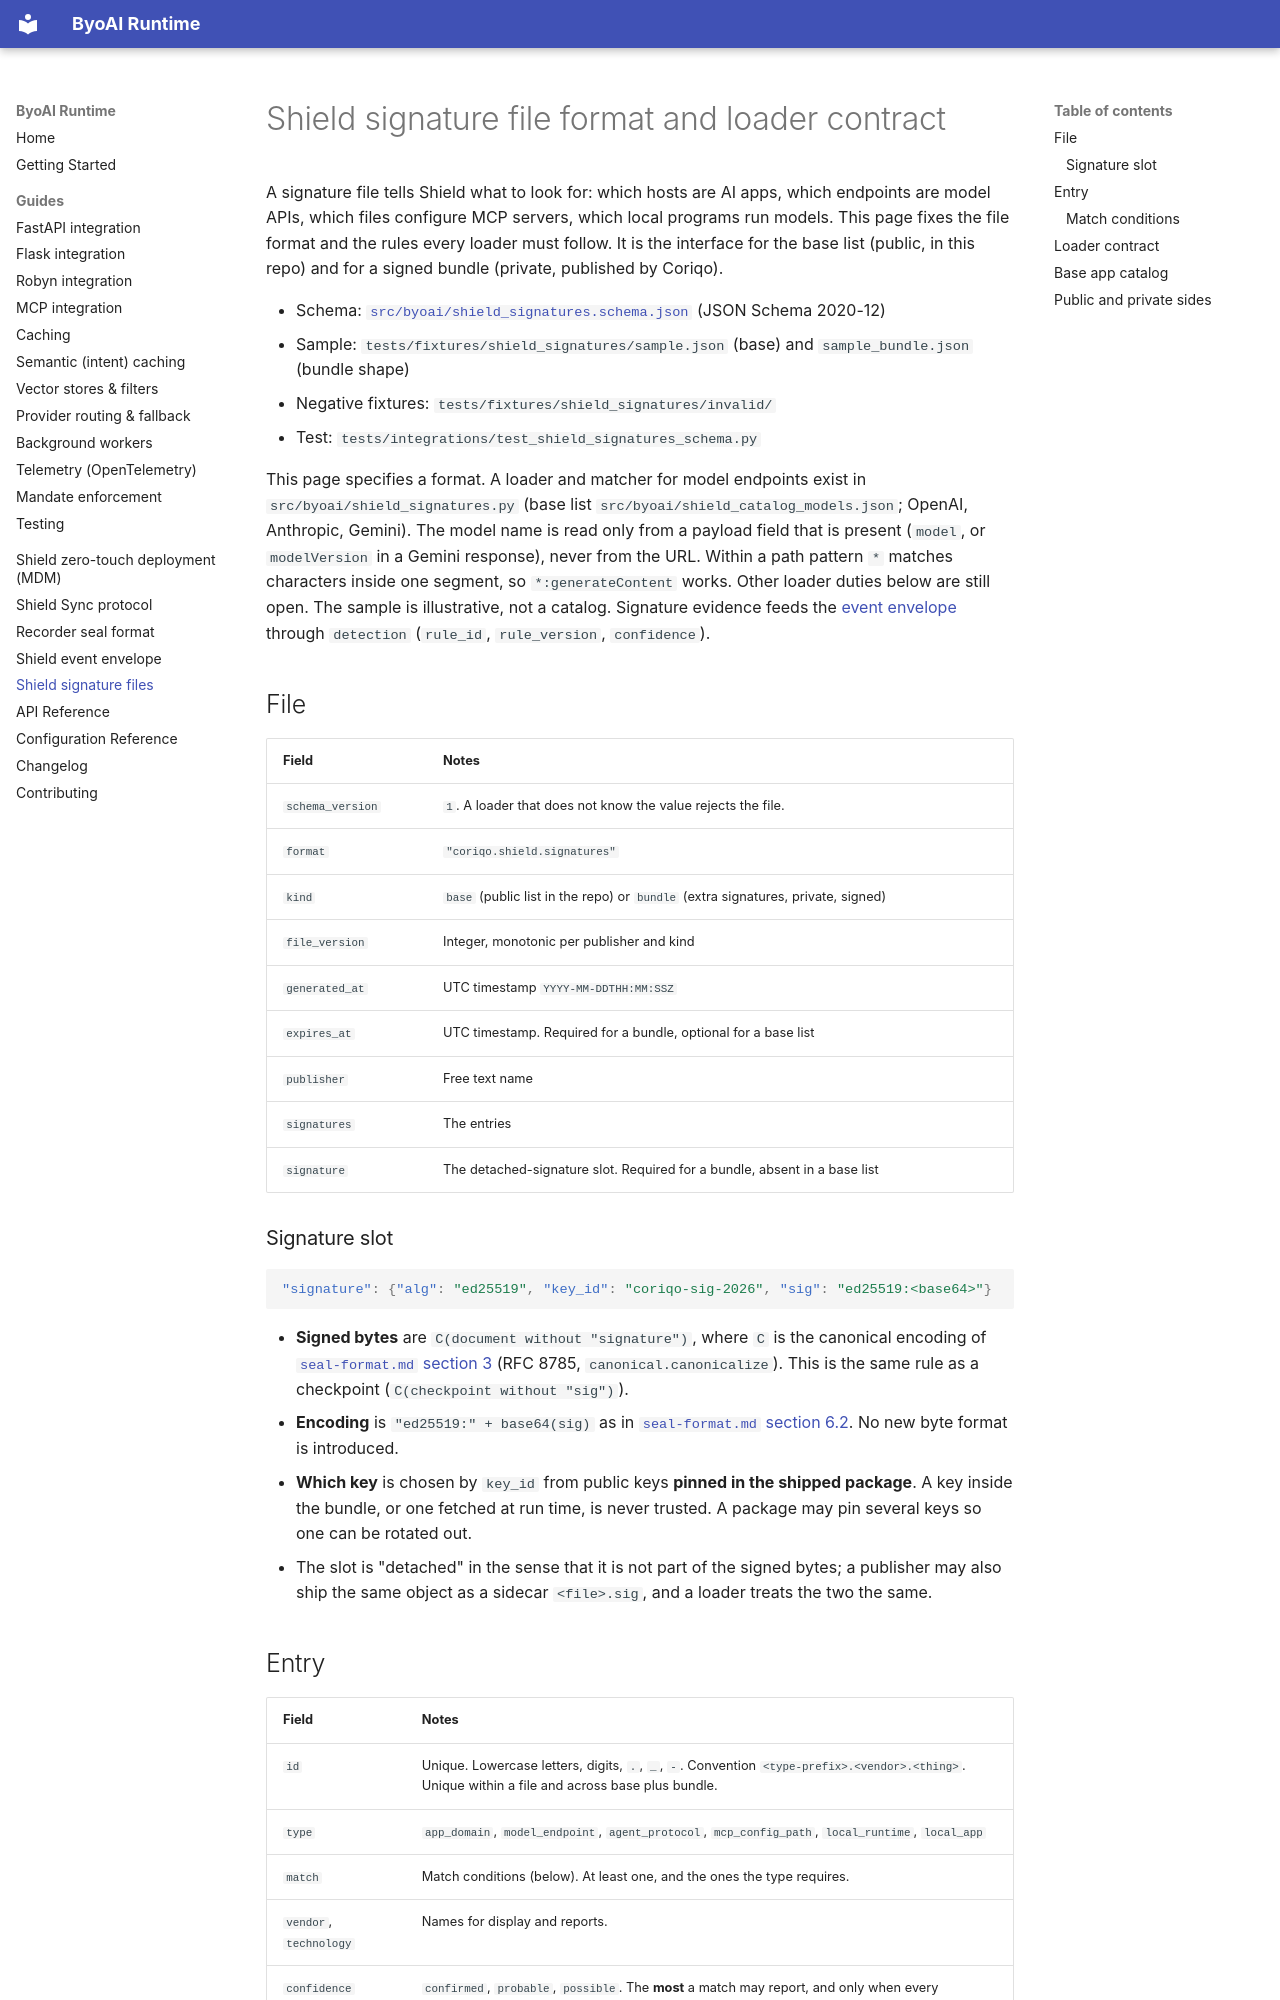

repository: coriqo/byoai-runtime · page: shield-signatures/index.html · generator: mkdocs

# Shield signature file format and loader contract

A signature file tells Shield what to look for: which hosts are AI apps, which
endpoints are model APIs, which files configure MCP servers, which local
programs run models. This page fixes the file format and the rules every loader
must follow. It is the interface for the base list (public, in this repo) and
for a signed bundle (private, published by Coriqo).

- Schema: [`src/byoai/shield_signatures.schema.json`](https://github.com/coriqo/byoai-runtime/blob/main/src/byoai/shield_signatures.schema.json) (JSON Schema 2020-12)
- Sample: `tests/fixtures/shield_signatures/sample.json` (base) and `sample_bundle.json` (bundle shape)
- Negative fixtures: `tests/fixtures/shield_signatures/invalid/`
- Test: `tests/integrations/test_shield_signatures_schema.py`

This page specifies a format. A loader and matcher for model endpoints exist in `src/byoai/shield_signatures.py` (base list `src/byoai/shield_catalog_models.json`; OpenAI, Anthropic, Gemini). The model name is read only from a payload field that is present (`model`, or `modelVersion` in a Gemini response), never from the URL. Within a path pattern `*` matches characters inside one segment, so `*:generateContent` works. Other loader duties below are still open. The
sample is illustrative, not a catalog. Signature evidence feeds the
[event envelope](shield-event-envelope.md) through `detection`
(`rule_id`, `rule_version`, `confidence`).

## File

| Field | Notes |
|---|---|
| `schema_version` | `1`. A loader that does not know the value rejects the file. |
| `format` | `"coriqo.shield.signatures"` |
| `kind` | `base` (public list in the repo) or `bundle` (extra signatures, private, signed) |
| `file_version` | Integer, monotonic per publisher and kind |
| `generated_at` | UTC timestamp `YYYY-MM-DDTHH:MM:SSZ` |
| `expires_at` | UTC timestamp. Required for a bundle, optional for a base list |
| `publisher` | Free text name |
| `signatures` | The entries |
| `signature` | The detached-signature slot. Required for a bundle, absent in a base list |

### Signature slot

```json
"signature": {"alg": "ed25519", "key_id": "coriqo-sig-2026", "sig": "ed25519:<base64>"}
```

- **Signed bytes** are `C(document without "signature")`, where `C` is the canonical encoding of [`seal-format.md` section 3](seal-format.md#3-canonical-encoding) (RFC 8785, `canonical.canonicalize`). This is the same rule as a checkpoint (`C(checkpoint without "sig")`).
- **Encoding** is `"ed25519:" + base64(sig)` as in [`seal-format.md` section 6.2](seal-format.md#62-signature-encoding). No new byte format is introduced.
- **Which key** is chosen by `key_id` from public keys **pinned in the shipped package**. A key inside the bundle, or one fetched at run time, is never trusted. A package may pin several keys so one can be rotated out.
- The slot is "detached" in the sense that it is not part of the signed bytes; a publisher may also ship the same object as a sidecar `<file>.sig`, and a loader treats the two the same.
